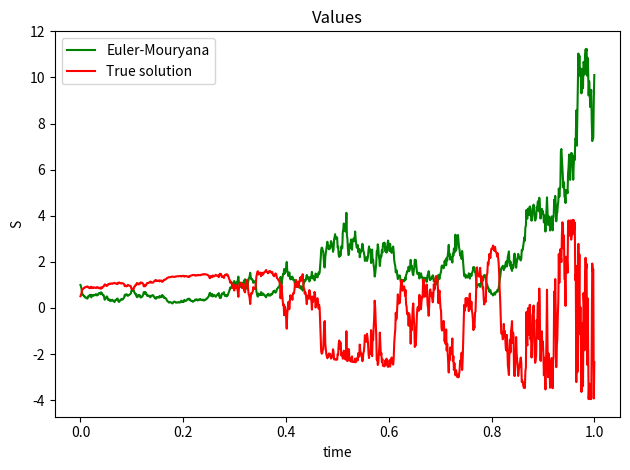

Source code (Python):
import numpy as np
import matplotlib.pyplot as plt
from scipy.stats import norm 





def bw_mtn(T, n):
    walk = T/n
    dW = norm.rvs(0, 1, n) * np.sqrt(walk)
    W = np.cumsum(dW)
    return W

  


def GBM(Bm,mu,sigma,S,T,N):
    t = np.linspace(0,T,N) 
    return S * np.exp((mu-(sigma**2)/2)*t + sigma * Bm)  

def euler(bm,sigma,mu,S,T,n):
    s = np.zeros(n) 
    s[0] = S 
    for i in range(n-1):
        s[i + 1] = s[i] + s[i]*((T/n) * mu + sigma * (bm[i+1]-bm[i])) 
    return s 

def coster(x,t): 
    return (1+t)** 2 * np.cos(x) 

mu,sigma,S, T = 0.5,3,1,1 
N = 1000 
t = np.linspace(0,T,N) 
Bm = bw_mtn(T, N)
Geometric_Bm = GBM(Bm,mu,sigma,S,T,N) 
Euler = euler(Bm,sigma,mu,S,T,N)
sol = coster(Geometric_Bm,t) 

plt.plot(t, Euler, 'g', label="Euler-Mouryana")
plt.plot(t, sol, 'r', label="True solution")
plt.ylabel("S")
plt.xlabel("time")
plt.title("Values")
plt.tight_layout()
plt.legend()
plt.show()
